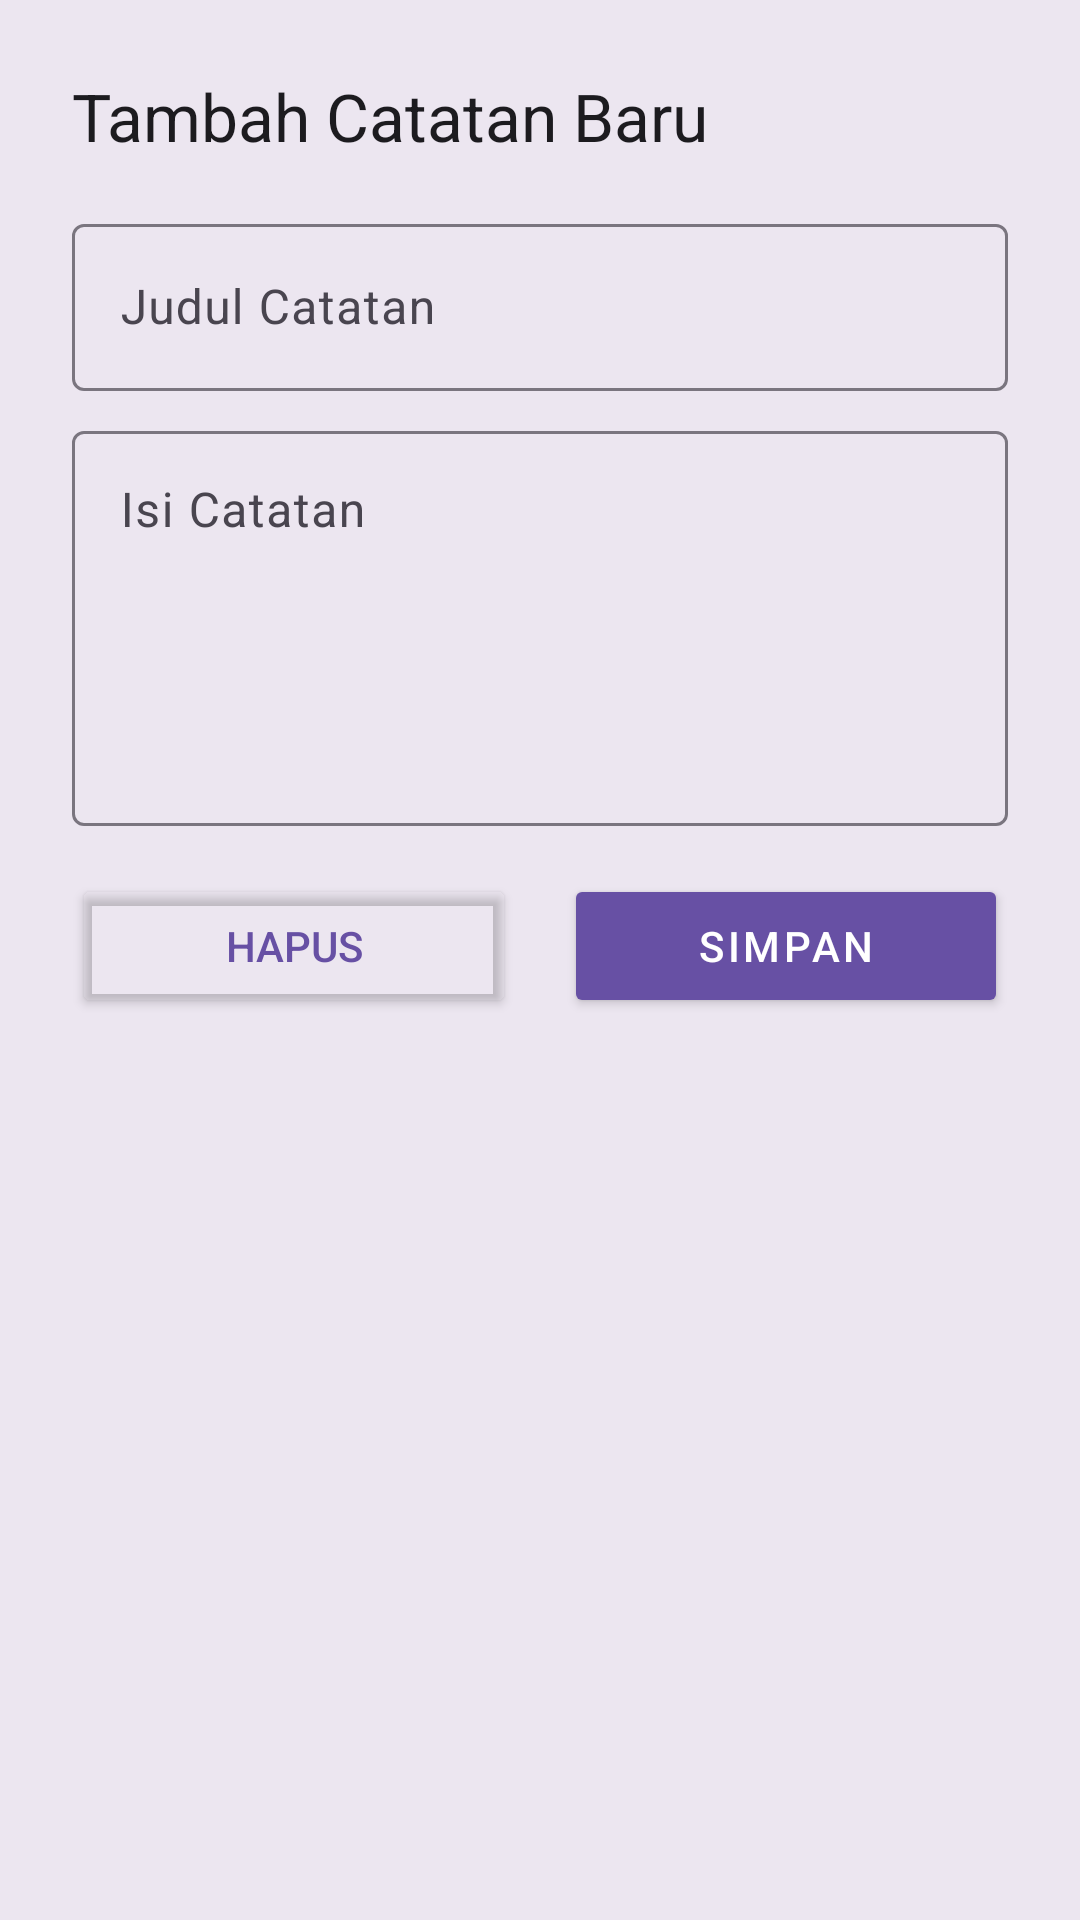

This screen was rendered from an Android layout file. Write that file and the resources it references.
<!-- AndroidManifest.xml: application theme Theme.MyFinal -->
<!-- res/layout/dialog_add_note.xml -->
<?xml version="1.0" encoding="utf-8"?>

<LinearLayout xmlns:android="http://schemas.android.com/apk/res/android"
    android:layout_width="match_parent"
    android:layout_height="wrap_content"
    xmlns:app="http://schemas.android.com/apk/res-auto"
    android:orientation="vertical"
    android:padding="24dp"
    android:background="?attr/colorSurfaceContainerHigh">

    <TextView
        android:id="@+id/tvDialogTitle"
        android:layout_width="match_parent"
        android:layout_height="wrap_content"
        android:text="Tambah Catatan Baru"
        android:textAppearance="?attr/textAppearanceTitleLarge"
        android:textColor="?attr/colorOnSurface"
        android:layout_marginBottom="16dp"/>

    <com.google.android.material.textfield.TextInputLayout
        android:layout_width="match_parent"
        android:layout_height="wrap_content"
        android:hint="Judul Catatan"
        style="@style/Widget.Material3.TextInputLayout.OutlinedBox"
        android:layout_marginBottom="8dp">
        <com.google.android.material.textfield.TextInputEditText
            android:id="@+id/etNoteTitle"
            android:layout_width="match_parent"
            android:layout_height="wrap_content"
            android:inputType="textCapSentences"/>
    </com.google.android.material.textfield.TextInputLayout>

    <com.google.android.material.textfield.TextInputLayout
        android:layout_width="match_parent"
        android:layout_height="wrap_content"
        android:hint="Isi Catatan"
        style="@style/Widget.Material3.TextInputLayout.OutlinedBox"
        android:layout_marginBottom="16dp">
        <com.google.android.material.textfield.TextInputEditText
            android:id="@+id/etNoteContent"
            android:layout_width="match_parent"
            android:layout_height="wrap_content"
            android:inputType="textMultiLine"
            android:lines="5"
            android:gravity="top"/>
    </com.google.android.material.textfield.TextInputLayout>

    <LinearLayout
        android:layout_width="match_parent"
        android:layout_height="wrap_content"
        android:orientation="horizontal">

        <Button
            android:id="@+id/btnDeleteNote"
            android:layout_width="0dp"
            android:layout_height="wrap_content"
            android:layout_weight="1"
            android:text="Hapus"
            android:layout_marginEnd="8dp"
            android:textColor="?attr/colorPrimary"
            android:backgroundTint="@android:color/transparent"
            android:strokeColor="?attr/colorPrimary"
            app:strokeWidth="1dp"/> <Button
        android:id="@+id/btnSaveNote"
        android:layout_width="0dp"
        android:layout_height="wrap_content"
        android:layout_weight="1"
        android:text="Simpan"
        android:layout_marginStart="8dp"
        android:backgroundTint="?attr/colorPrimary"
        android:textColor="?attr/colorOnPrimary"
        android:textAppearance="?attr/textAppearanceButton"/>
    </LinearLayout>

</LinearLayout>
<!-- resources referenced by this layout -->
<resources>
  <style name="Theme.MyFinal" parent="Theme.Material3.DayNight.NoActionBar">
          
          <item name="colorPrimary">@color/md_theme_light_primary</item>
          <item name="colorOnPrimary">@color/md_theme_light_onPrimary</item>
          <item name="colorPrimaryContainer">@color/md_theme_light_primaryContainer</item>
          <item name="colorOnPrimaryContainer">@color/md_theme_light_onPrimaryContainer</item>
          <item name="colorSecondary">@color/md_theme_light_secondary</item>
          <item name="colorOnSecondary">@color/md_theme_light_onSecondary</item>
          <item name="colorSecondaryContainer">@color/md_theme_light_secondaryContainer</item>
          <item name="colorOnSecondaryContainer">@color/md_theme_light_onSecondaryContainer</item>
          <item name="colorTertiary">@color/md_theme_light_tertiary</item>
          <item name="colorOnTertiary">@color/md_theme_light_onTertiary</item>
          <item name="colorTertiaryContainer">@color/md_theme_light_tertiaryContainer</item>
          <item name="colorOnTertiaryContainer">@color/md_theme_light_onTertiaryContainer</item>
          <item name="colorError">@color/md_theme_light_error</item>
          <item name="colorOnError">@color/md_theme_light_onError</item>
          <item name="colorErrorContainer">@color/md_theme_light_errorContainer</item>
          <item name="colorOnErrorContainer">@color/md_theme_light_onErrorContainer</item>
          <item name="android:colorBackground">@color/md_theme_light_background</item>
          <item name="colorOnBackground">@color/md_theme_light_onBackground</item>
          <item name="colorSurface">@color/md_theme_light_surface</item>
          <item name="colorOnSurface">@color/md_theme_light_onSurface</item>
          <item name="colorSurfaceVariant">@color/md_theme_light_surfaceVariant</item>
          <item name="colorOnSurfaceVariant">@color/md_theme_light_onSurfaceVariant</item>
          <item name="colorOutline">@color/md_theme_light_outline</item>
          <item name="colorOutlineVariant">@color/md_theme_light_outlineVariant</item>
  
          <item name="actionBarTheme">@style/ThemeOverlay.AppCompat.ActionBar</item>
          <item name="toolbarStyle">@style/Widget.Material3.Toolbar.Surface</item>
          <item name="android:statusBarColor">?attr/colorPrimary</item>
          <item name="android:navigationBarColor">?attr/colorSurface</item>
      </style>
  <color name="md_theme_light_primary">#6750A4</color>
  <color name="md_theme_light_onPrimary">#FFFFFF</color>
  <color name="md_theme_light_primaryContainer">#EADDFF</color>
  <color name="md_theme_light_onPrimaryContainer">#21005D</color>
  <color name="md_theme_light_secondary">#625B71</color>
  <color name="md_theme_light_onSecondary">#FFFFFF</color>
  <color name="md_theme_light_secondaryContainer">#E8DEF8</color>
  <color name="md_theme_light_onSecondaryContainer">#1D192B</color>
  <color name="md_theme_light_tertiary">#7D5260</color>
  <color name="md_theme_light_onTertiary">#FFFFFF</color>
  <color name="md_theme_light_tertiaryContainer">#FFD8E4</color>
  <color name="md_theme_light_onTertiaryContainer">#31111D</color>
  <color name="md_theme_light_error">#BA1A1A</color>
  <color name="md_theme_light_onError">#FFFFFF</color>
  <color name="md_theme_light_errorContainer">#FFDAD6</color>
  <color name="md_theme_light_onErrorContainer">#410002</color>
  <color name="md_theme_light_background">#FFFBFE</color>
  <color name="md_theme_light_onBackground">#1C1B1F</color>
  <color name="md_theme_light_surface">#FFFBFE</color>
  <color name="md_theme_light_onSurface">#1C1B1F</color>
  <color name="md_theme_light_surfaceVariant">#E7E0EB</color>
  <color name="md_theme_light_onSurfaceVariant">#49454F</color>
  <color name="md_theme_light_outline">#7A757F</color>
  <color name="md_theme_light_outlineVariant">#CAC4D0</color>
</resources>
